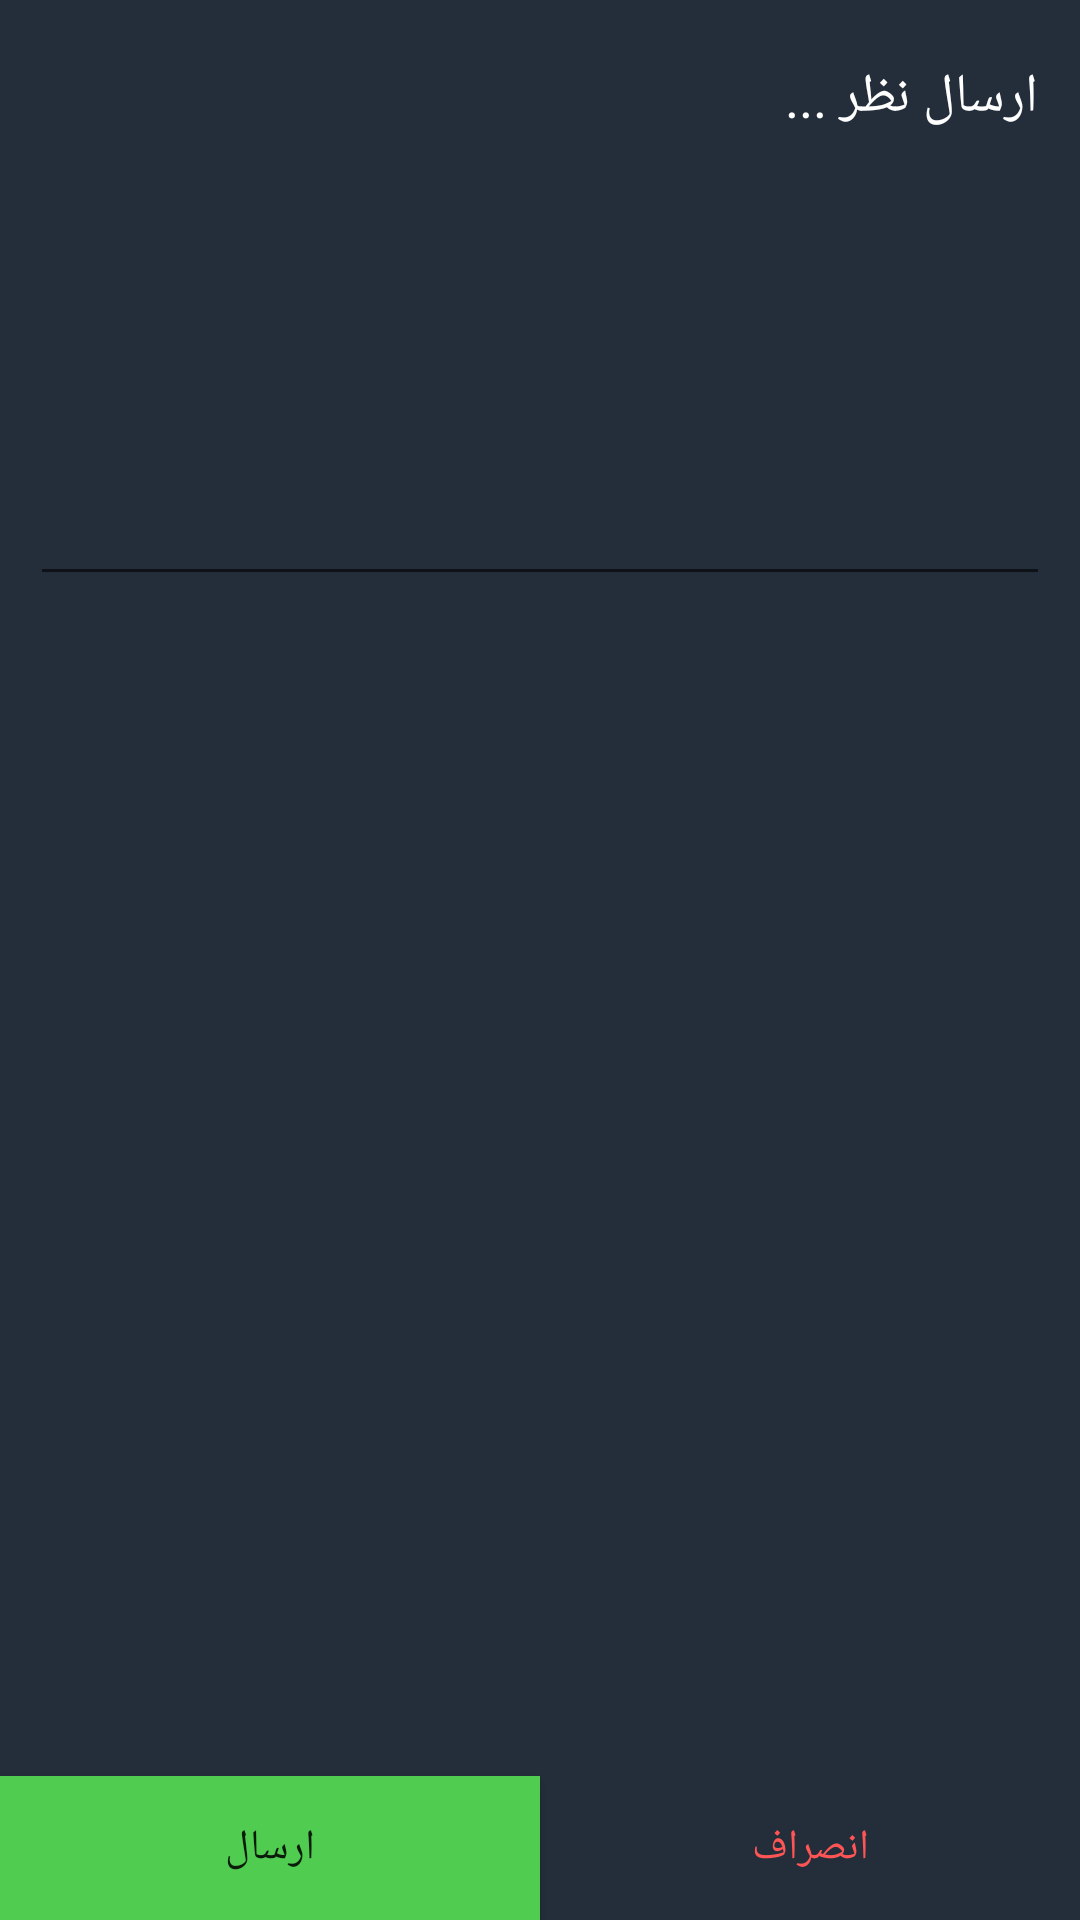

Produce the Android XML layout that renders to this screen, including the resource entries it uses.
<!-- AndroidManifest.xml: application theme Theme.TwitterMVVM -->
<!-- res/layout/layout_send_comment.xml -->
<?xml version="1.0" encoding="utf-8"?>
<LinearLayout xmlns:android="http://schemas.android.com/apk/res/android"
    android:layout_width="match_parent"
    android:layout_height="300dp"
    android:background="@color/Lprimaryone"
    android:orientation="vertical" >

    <EditText
        android:id="@+id/txt_comment"
        android:layout_width="match_parent"
        android:layout_height="wrap_content"
        android:minLines="8"
        android:gravity="right|top"
        android:layout_margin="10dp"
        android:text=""
        android:hint="ارسال نظر ..."
        android:textColorHint="@color/white"
        android:textColor="@android:color/white"
        style="@style/textSecend"
        />


    <LinearLayout
        android:layout_width="match_parent"
        android:layout_height="wrap_content"
        android:gravity="bottom"
        android:layout_weight="6"
        >

        <androidx.appcompat.widget.AppCompatButton
            android:layout_width="wrap_content"
            android:layout_height="wrap_content"
            android:id="@+id/yes_comment"
            android:layout_weight="1"
            android:text="ارسال"
            android:background="#50cc50"
            style="@style/textSecend"
            />

        <androidx.appcompat.widget.AppCompatButton
            android:layout_width="wrap_content"
            android:layout_height="wrap_content"
            android:text="انصراف"
            android:textColor="#ff5555"
            android:layout_weight="1"
            android:id="@+id/no_comment"
            android:background="@android:color/transparent"
            style="@style/textSecend"
            />

    </LinearLayout>

</LinearLayout>
<!-- resources referenced by this layout -->
<resources>
  <color name="Lprimaryone">#232e3a</color>
  <color name="white">#FFFFFFFF</color>
  <style name="Theme.TwitterMVVM" parent="Theme.MaterialComponents.DayNight.DarkActionBar">
          
          <item name="colorPrimary">@color/purple_500</item>
          <item name="colorPrimaryVariant">@color/purple_700</item>
          <item name="colorOnPrimary">@color/white</item>
          
          <item name="colorSecondary">@color/teal_200</item>
          <item name="colorSecondaryVariant">@color/teal_700</item>
          <item name="colorOnSecondary">@color/black</item>
          
          <item name="android:statusBarColor" tools:targetApi="l">?attr/colorPrimaryVariant</item>
          
      </style>
  <color name="purple_500">#FF6200EE</color>
  <color name="purple_700">#FF3700B3</color>
  <color name="teal_200">#FF03DAC5</color>
  <color name="teal_700">#FF018786</color>
  <color name="black">#FF000000</color>
</resources>
